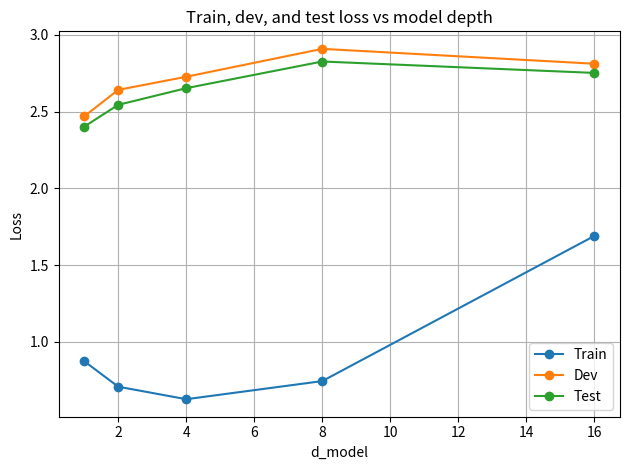

Write the Python code that produced this figure.
import matplotlib.pyplot as plt
import numpy as np

def param_graph():
    # Map num transformer blocks to num parameters
    data = {
         1: 2531318,
         2: 2729590,
         4: 3126134,
         8: 3919222,
        16: 5505398,
    }

    blocks = list(data.keys())
    params = list(data.values())

    fig, ax = plt.subplots(figsize=(6, 4))
    ax.plot(blocks, params, marker="o")

    # Titles and labels
    ax.set_title("Parameters vs Transformer Blocks", fontsize=14)
    ax.set_xlabel("Number of transformer blocks", fontsize=12)
    ax.set_ylabel("Number of parameters", fontsize=12)

    # Tick label sizes
    ax.tick_params(axis="both", labelsize=12)

    # Make the '1e6' offset text match tick label size
    ax.yaxis.get_offset_text().set_fontsize(12)

    ax.grid(True)
    fig.tight_layout()
    plt.show()

def loss_hist():
    # Data
    depths = [1, 2, 4, 8, 16]
    train_loss = [0.8750, 0.7087, 0.6271, 0.7452, 1.6911]
    dev_loss   = [2.4693, 2.6420, 2.7276, 2.9093, 2.8123]
    test_loss  = [2.4024, 2.5446, 2.6532, 2.8269, 2.7525]

    plt.figure()
    plt.plot(depths, train_loss, marker="o", label="Train")
    plt.plot(depths, dev_loss,   marker="o", label="Dev")
    plt.plot(depths, test_loss,  marker="o", label="Test")
    plt.xlabel("d_model")
    plt.ylabel("Loss")
    plt.title("Train, dev, and test loss vs model depth")
    plt.grid(True)
    plt.legend()
    plt.tight_layout()
    plt.show()

    #x = np.arange(len(depths))          # positions for each depth
    #width = 0.25                        # width of each bar

    #fig, ax = plt.subplots()

    #ax.bar(x - width, train_loss, width, label="Train")
    #ax.bar(x,         dev_loss,   width, label="Dev")
    #ax.bar(x + width, test_loss,  width, label="Test")

    ## Tick label sizes
    #ax.tick_params(axis="both", labelsize=12)

    ## Make the '1e6' offset text match tick label size
    #ax.yaxis.get_offset_text().set_fontsize(12)

    #ax.set_xlabel("Depth", fontsize=14)
    #ax.set_ylabel("Loss", fontsize=14)
    #ax.set_title("Training, Dev, and Test Loss by Model Depth", fontsize=14)
    #ax.set_xticks(x)
    #ax.set_xticklabels(depths)
    #ax.legend(ncol=3)

    #fig.tight_layout()
    #plt.show()


def width_param():
    d_model = [128, 256, 512, 1024]
    params = [2531318, 5446774, 12457334, 31197046]

    plt.figure()
    plt.plot(d_model, params, marker="o")
    plt.xlabel("d_model")
    plt.ylabel("Parameters")
    plt.title("Parameter count vs model width (d_model)")
    plt.grid(True)
    plt.tight_layout()
    plt.show()

def width_loss():
    d_model = [128, 256, 512, 1024]
    train_loss = [0.8681, 0.2587, 0.1330, 0.1435]
    dev_loss   = [2.5311, 2.6050, 2.6428, 2.6671]
    test_loss  = [2.4472, 2.5178, 2.5709, 2.5516]

    plt.figure()
    plt.plot(d_model, train_loss, marker="o", label="Train")
    plt.plot(d_model, dev_loss,   marker="o", label="Dev")
    plt.plot(d_model, test_loss,  marker="o", label="Test")
    plt.xlabel("d_model")
    plt.ylabel("Loss")
    plt.title("Train, dev, and test loss vs model width (d_model)")
    plt.grid(True)
    plt.legend()
    plt.tight_layout()
    plt.show()



#param_graph()
loss_hist()
#width_param()
#width_loss()
